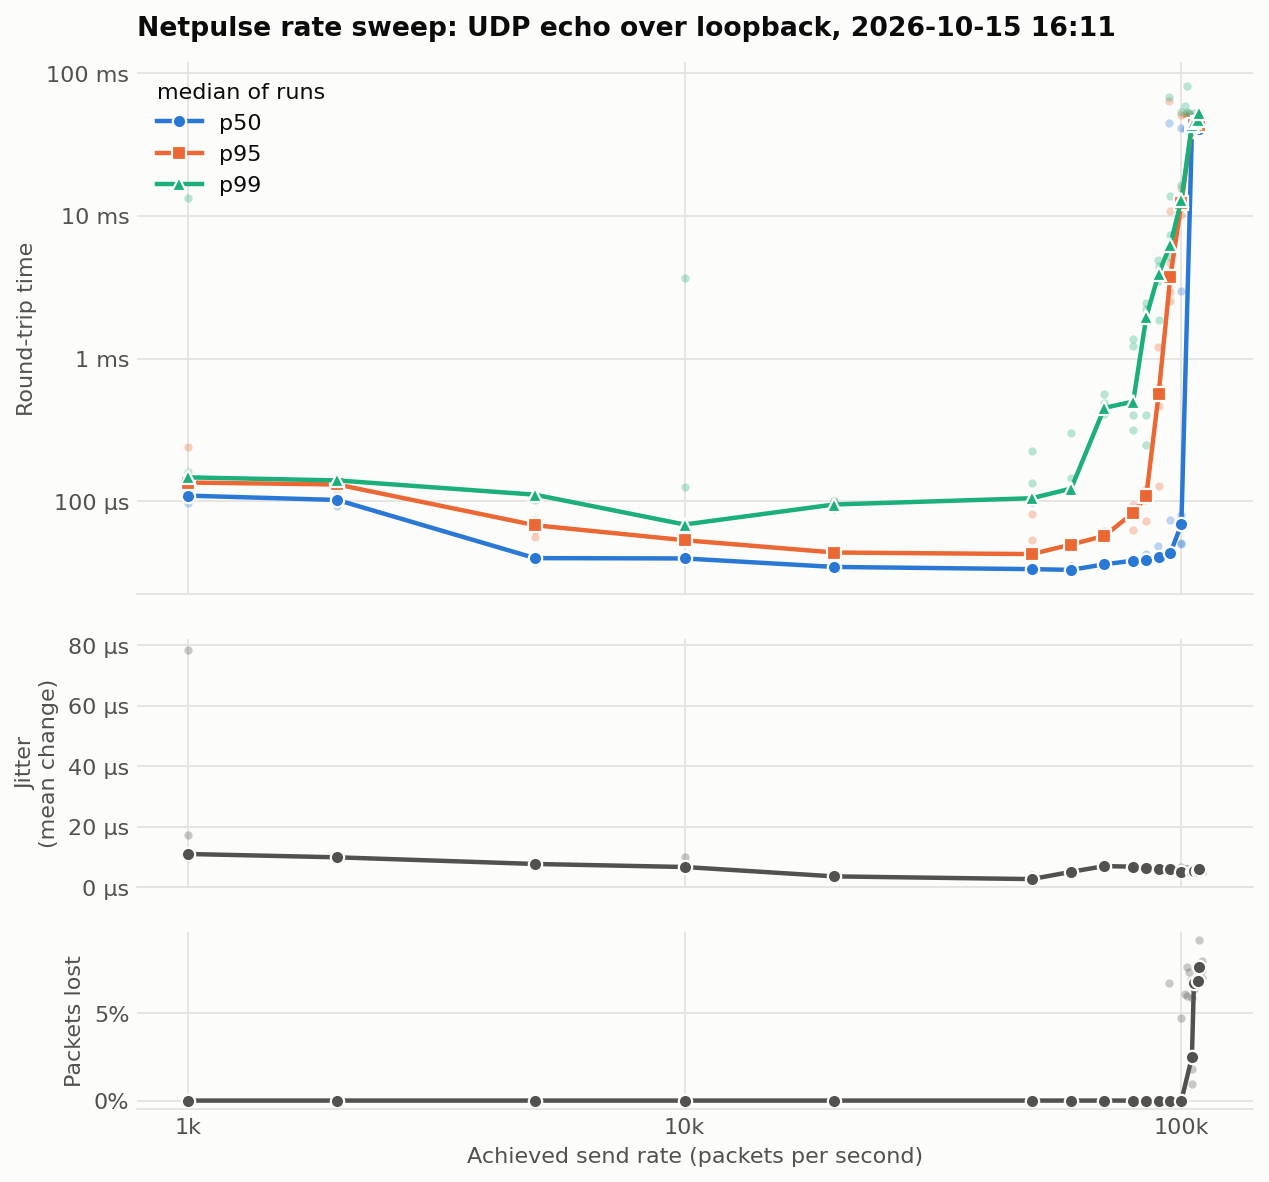

Values plotted in this chart, from the file beside it:
run, target_pps, achieved_pps, sent, received, lost, loss_pct, p50_us, p95_us, p99_us, jitter_rfc_us, jitter_mean_us, max_loss_burst
1, 1000, 1000, 2000, 2000, 0, 0.0000, 97.2, 134.5, 161.2, 7.5, 17.3, 0
2, 1000, 1000, 2000, 2000, 0, 0.0000, 109.6, 135.4, 143.4, 9.7, 11.0, 0
3, 1000, 1000, 2000, 2000, 0, 0.0000, 121.3, 136.2, 147.2, 11.1, 10.7, 0
4, 1000, 1000, 2000, 2000, 0, 0.0000, 116.0, 134.8, 142.3, 11.4, 9.7, 0
5, 1000, 1000, 2000, 2000, 0, 0.0000, 104.0, 238.8, 13255, 14.7, 78.3, 0
1, 2000, 2000, 4000, 4000, 0, 0.0000, 102.5, 132.7, 138.2, 4.7, 9.9, 0
2, 2000, 2000, 4000, 4000, 0, 0.0000, 92.5, 120.0, 140.1, 11.5, 9.8, 0
3, 2000, 2000, 4000, 4000, 0, 0.0000, 102.2, 131.2, 140.6, 4.7, 10.7, 0
4, 2000, 2000, 4000, 4000, 0, 0.0000, 97.0, 125.8, 139.2, 4.8, 9.7, 0
5, 2000, 2000, 4000, 4000, 0, 0.0000, 102.3, 135.0, 143.8, 9.2, 10.0, 0
1, 5000, 5000, 10000, 10000, 0, 0.0000, 37.8, 73.8, 111.3, 11.1, 7.0, 0
2, 5000, 5000, 10000, 10000, 0, 0.0000, 40.0, 69.6, 108.9, 10.4, 7.7, 0
3, 5000, 5000, 10000, 10000, 0, 0.0000, 40.1, 56.6, 101.8, 6.1, 7.9, 0
4, 5000, 5000, 10000, 10000, 0, 0.0000, 40.8, 63.1, 111.5, 8.7, 8.4, 0
5, 5000, 5000, 10000, 10000, 0, 0.0000, 39.5, 68.0, 111.5, 3.8, 6.8, 0
1, 10000, 10000, 20000, 20000, 0, 0.0000, 38.0, 70.1, 126.7, 8.3, 7.8, 0
2, 10000, 10000, 20000, 20000, 0, 0.0000, 39.8, 53.4, 68.8, 2.9, 6.3, 0
3, 10000, 10000, 20000, 20000, 0, 0.0000, 39.8, 57.9, 3679, 6.4, 10.1, 0
4, 10000, 10000, 20000, 20000, 0, 0.0000, 40.8, 53.4, 63.3, 4.6, 6.7, 0
5, 10000, 10000, 20000, 20000, 0, 0.0000, 39.7, 53.4, 62.1, 4.7, 6.0, 0
1, 20000, 20000, 40000, 40000, 0, 0.0000, 35.2, 43.8, 100.2, 3.4, 4.1, 0
2, 20000, 20000, 40000, 40000, 0, 0.0000, 34.7, 43.6, 88.5, 4.6, 4.0, 0
3, 20000, 20000, 40000, 40000, 0, 0.0000, 35.2, 44.4, 94.4, 4.8, 3.5, 0
4, 20000, 20000, 40000, 40000, 0, 0.0000, 34.3, 43.5, 95.0, 3.9, 3.6, 0
5, 20000, 20000, 40000, 40000, 0, 0.0000, 34.5, 43.8, 99.9, 5.3, 3.6, 0
1, 50000, 50006, 100000, 100000, 0, 0.0000, 33.9, 42.1, 98.8, 1.9, 2.7, 0
2, 50000, 50010, 100000, 100000, 0, 0.0000, 34.2, 81.4, 226.2, 1.8, 4.0, 0
3, 50000, 50005, 100000, 100000, 0, 0.0000, 33.2, 42.1, 98.7, 0.9, 2.7, 0
4, 50000, 50000, 100000, 100000, 0, 0.0000, 33.5, 53.3, 135.1, 1.4, 3.0, 0
5, 50000, 50010, 100000, 100000, 0, 0.0000, 33.5, 42.7, 105.1, 1.2, 2.7, 0
1, 60000, 60015, 120000, 120000, 0, 0.0000, 35.2, 52.3, 299.2, 11.0, 6.0, 0
2, 60000, 60017, 120000, 120000, 0, 0.0000, 33.0, 48.8, 121.7, 8.4, 5.0, 0
3, 60000, 60025, 120000, 120000, 0, 0.0000, 33.2, 49.8, 121.5, 4.9, 5.1, 0
4, 60000, 60017, 120000, 120000, 0, 0.0000, 33.0, 49.0, 122.8, 4.7, 5.0, 0
5, 60000, 60016, 120000, 120000, 0, 0.0000, 33.1, 50.5, 146.4, 3.6, 5.1, 0
1, 70000, 70030, 140000, 140000, 0, 0.0000, 36.2, 55.8, 484.8, 6.1, 6.9, 0
2, 70000, 70034, 140000, 140000, 0, 0.0000, 36.2, 59.0, 406.2, 7.4, 7.0, 0
3, 70000, 70028, 140000, 140000, 0, 0.0000, 36.2, 57.3, 451.6, 5.8, 7.0, 0
4, 70000, 70033, 140000, 140000, 0, 0.0000, 36.1, 55.3, 425.9, 5.9, 6.9, 0
5, 70000, 70032, 140000, 140000, 0, 0.0000, 36.3, 61.5, 560.2, 6.9, 7.0, 0
1, 80000, 80032, 160000, 160000, 0, 0.0000, 37.9, 62.6, 499.9, 7.0, 6.8, 0
2, 80000, 80038, 160000, 160000, 0, 0.0000, 38.3, 87.9, 400.8, 6.4, 6.9, 0
3, 80000, 80045, 160000, 160000, 0, 0.0000, 38.8, 93.5, 1229, 7.8, 6.9, 0
4, 80000, 80037, 160000, 160000, 0, 0.0000, 38.5, 83.0, 1376, 4.8, 6.8, 0
5, 80000, 80024, 160000, 160000, 0, 0.0000, 38.4, 79.2, 317.0, 8.2, 6.8, 0
1, 85000, 85050, 170000, 170000, 0, 0.0000, 38.9, 121.2, 2448, 7.6, 6.4, 0
2, 85000, 85015, 170000, 170000, 0, 0.0000, 42.8, 108.5, 405.2, 7.7, 7.1, 0
3, 85000, 85055, 170000, 170000, 0, 0.0000, 39.5, 114.4, 2241, 6.8, 6.5, 0
4, 85000, 85044, 170000, 170000, 0, 0.0000, 38.8, 101.4, 1957, 6.9, 6.4, 0
5, 85000, 85018, 170000, 170000, 0, 0.0000, 38.9, 72.7, 249.1, 5.6, 6.5, 0
1, 90000, 90049, 180000, 180000, 0, 0.0000, 40.8, 563.0, 3925, 5.3, 6.1, 0
2, 90000, 90032, 180000, 180000, 0, 0.0000, 40.5, 128.8, 1864, 5.4, 6.1, 0
3, 90000, 90050, 180000, 180000, 0, 0.0000, 41.1, 461.7, 3521, 6.4, 6.2, 0
4, 90000, 90050, 180000, 180000, 0, 0.0000, 40.8, 635.2, 4450, 5.2, 6.2, 0
5, 90000, 89733, 180000, 180000, 0, 0.0000, 48.6, 1207, 4906, 2.8, 7.0, 0
1, 95000, 95026, 190000, 190000, 0, 0.0000, 73.4, 10744, 13735, 4.9, 6.1, 0
2, 95000, 95068, 190000, 190000, 0, 0.0000, 41.7, 2528, 5136, 6.8, 5.9, 0
3, 95000, 95058, 190000, 190000, 0, 0.0000, 43.4, 4652, 7354, 6.0, 6.0, 0
4, 95000, 95059, 190000, 190000, 0, 0.0000, 41.4, 2941, 5990, 6.5, 5.9, 0
5, 95000, 95058, 190000, 190000, 0, 0.0000, 43.7, 3728, 6251, 5.1, 5.9, 0
... 25 more rows
